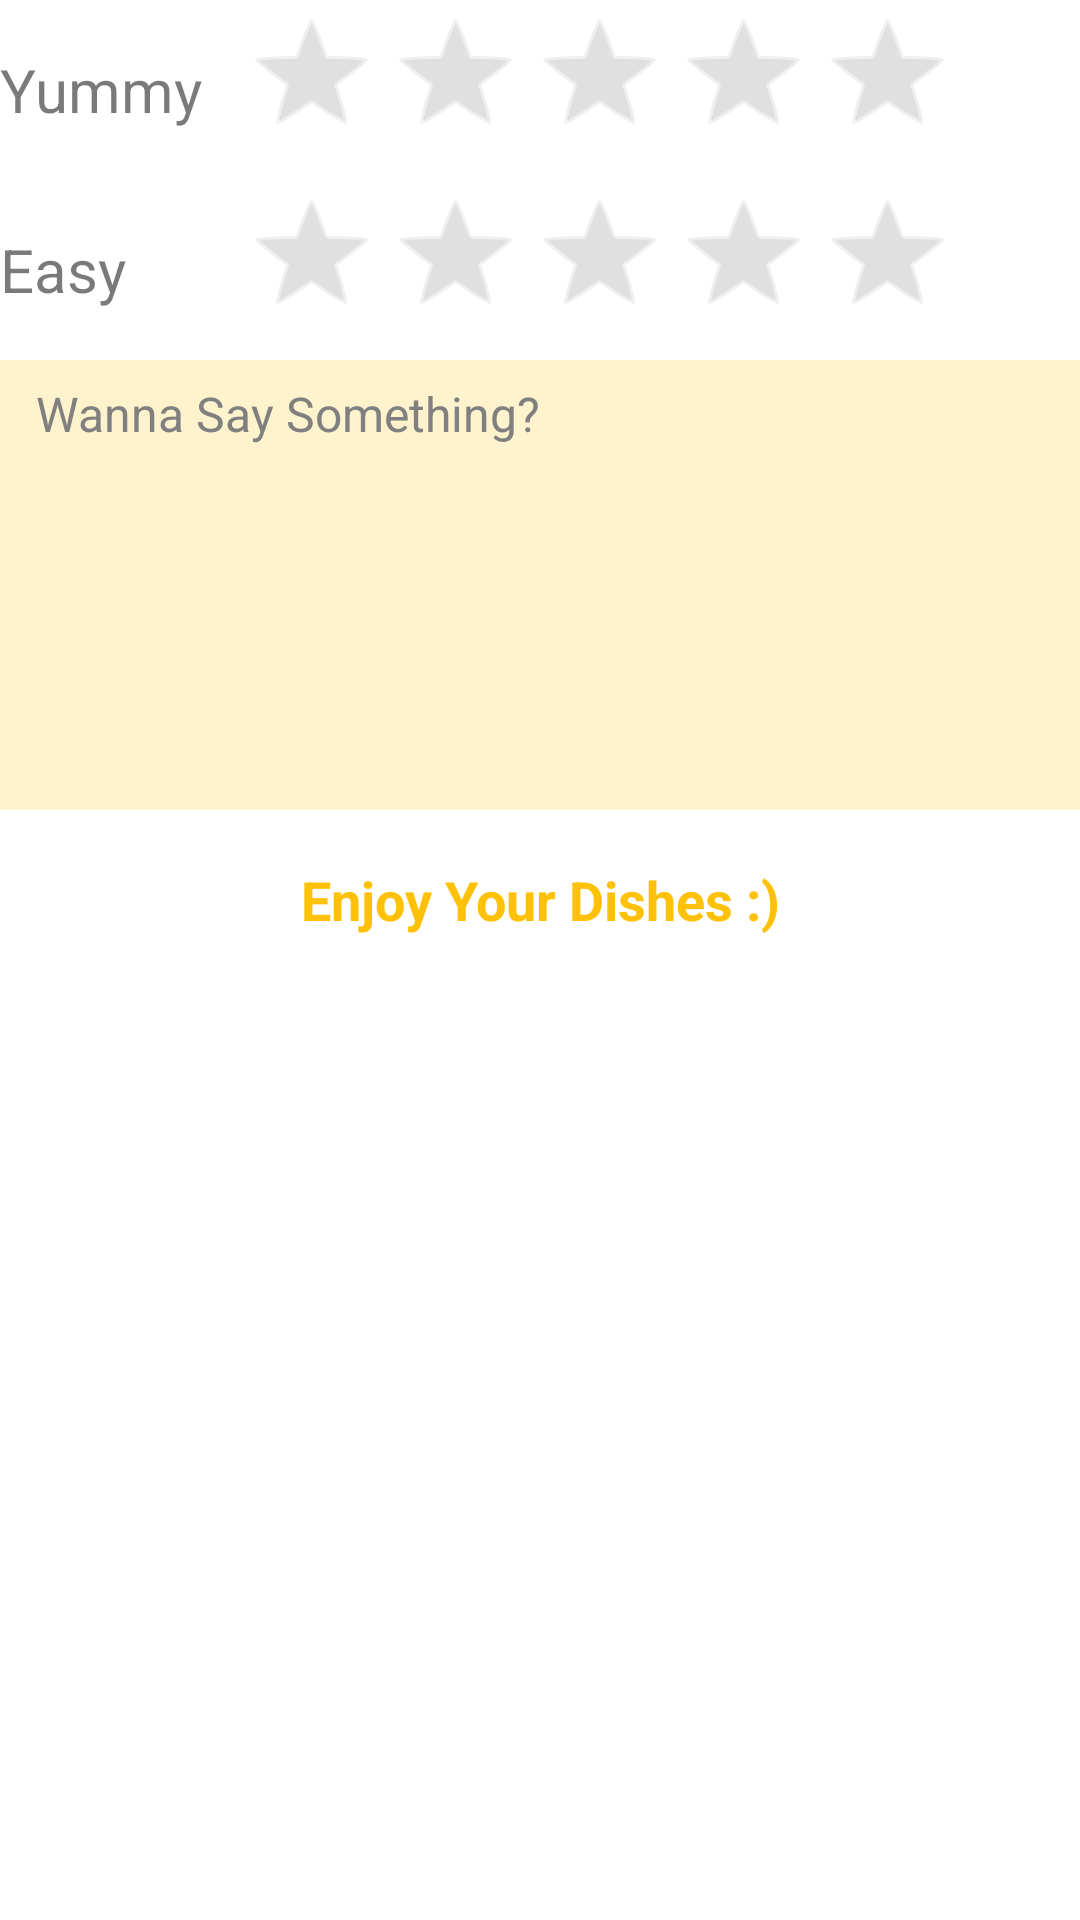

Layout XML and referenced resources for this Android screen:
<!-- AndroidManifest.xml: application theme AppTheme -->
<!-- res/layout/rating_button.xml -->
<?xml version="1.0" encoding="utf-8"?>
<LinearLayout xmlns:android="http://schemas.android.com/apk/res/android"
    android:layout_width="match_parent"
    android:layout_height="match_parent"
    android:orientation="vertical">

    <LinearLayout
        android:layout_width="wrap_content"
        android:layout_height="wrap_content"
        android:orientation="horizontal"
        android:gravity="center_vertical">
        <TextView
            style="@style/TextRatingBar"
            android:layout_width="80dp"
            android:layout_height="wrap_content"
            android:text="@string/ratingbar1"
            />

        <RatingBar
            android:layout_width="wrap_content"
            android:layout_height="@dimen/login_button_height"
            android:numStars="5"
            android:progressBackgroundTint="@color/gray"
            android:progressTint="@color/primary_color" />
    </LinearLayout>

    <LinearLayout
        android:layout_width="wrap_content"
        android:layout_height="wrap_content"
        android:orientation="horizontal"

        android:gravity="center_vertical">
        <TextView
            style="@style/TextRatingBar"
            android:layout_width="80dp"
            android:layout_height="wrap_content"
            android:text="@string/ratingbar2"
            />
        <RatingBar
            android:layout_width="wrap_content"
            android:layout_height="@dimen/login_button_height"
            android:numStars="5"
            android:progressBackgroundTint="@color/gray"
            android:progressTint="@color/primary_color" />
    </LinearLayout>

    <LinearLayout
        android:layout_width="match_parent"
        android:layout_height="wrap_content"
        android:orientation="vertical"
        android:gravity="center_vertical">
        <LinearLayout
            android:layout_width="match_parent"
            android:layout_height="150dp"
            android:background="@color/primary_color_transparant"
            android:gravity="top">
        <EditText
            style="@style/TextBlackSecondary"
            android:layout_width="match_parent"
            android:layout_height="wrap_content"
            android:hint="@string/rating_comments"
            android:backgroundTint="@color/transparent"
            />
        </LinearLayout>
    </LinearLayout>

    <Button
        style="@style/TextPrimary"
        android:layout_width="match_parent"
        android:layout_height="@dimen/login_button_height"
        android:background="@drawable/button_start_steps"
        android:onClick="rate"
        android:text="@string/submit_comment" />
</LinearLayout>
<!-- resources referenced by this layout -->
<resources>
  <color name="gray">#E0E0E0</color>
  <color name="primary_color">#FFC107</color>
  <color name="primary_color_transparant">#33FFC107</color>
  <color name="transparent">#00FFFFFF</color>
  <dimen name="login_button_height">60dp</dimen>
  <!-- drawable button_start_steps: vector/xml drawable (drawable, 2457 chars, omitted) -->
  <string name="rating_comments">Wanna Say Something?</string>
  <string name="ratingbar1">Yummy</string>
  <string name="ratingbar2">Easy</string>
  <string name="submit_comment">Enjoy Your Dishes :)</string>
  <style name="TextBlackSecondary" parent="android:TextAppearance">
          <item name="android:textColor">@color/text_black_secondary</item>
          <item name="android:textSize">16dp</item>
          <item name="android:textStyle">normal</item>
      </style>
  <style name="TextPrimary" parent="android:TextAppearance">
          <item name="android:textColor">@color/primary_color</item>
          <item name="android:textSize">18dp</item>
          <item name="android:textStyle">bold</item>
      </style>
  <style name="TextRatingBar" parent="android:TextAppearance">
          <item name="android:textColor">@color/text_black</item>
          <item name="android:textSize">20dp</item>
          <item name="android:textStyle">normal</item>
      </style>
  <style name="AppTheme" parent="@android:style/Theme.Holo.Light" />
  <color name="text_black_secondary">#54000000</color>
  <color name="text_black">#85000000</color>
</resources>
